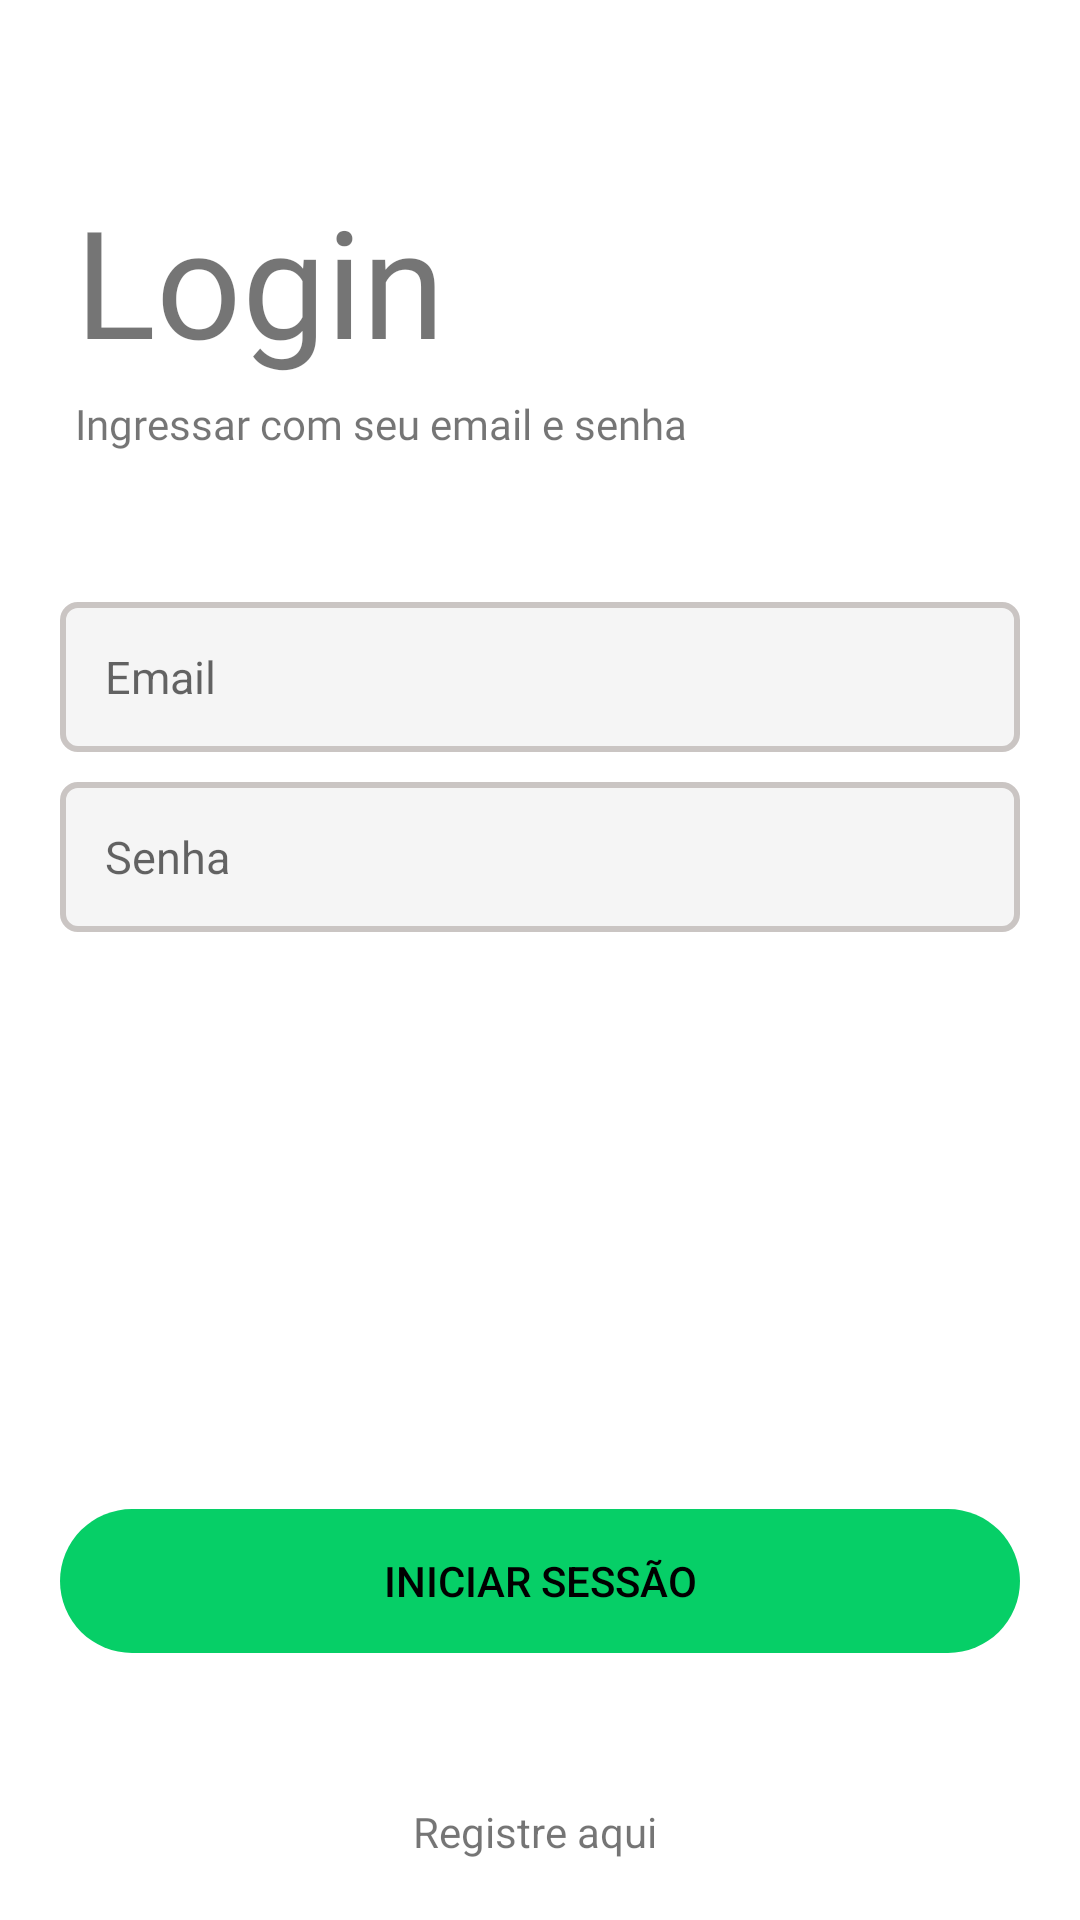

Android layout source for this screen:
<!-- AndroidManifest.xml: application theme Theme.Delivery -->
<!-- res/layout/activity_main.xml -->
<?xml version="1.0" encoding="utf-8"?>
<androidx.coordinatorlayout.widget.CoordinatorLayout xmlns:android="http://schemas.android.com/apk/res/android"
    xmlns:app="http://schemas.android.com/apk/res-auto"
    xmlns:tools="http://schemas.android.com/tools"
    android:layout_width="match_parent"
    android:layout_height="match_parent"
    tools:context=".activities.MainActivity">

    <LinearLayout
        android:layout_width="match_parent"
        android:layout_height="match_parent"
        android:orientation="vertical"
        >
        <TextView
            android:layout_width="wrap_content"
            android:layout_height="wrap_content"
            android:text="Login"
            android:fontFamily="@font/indigo_daisy"
            android:textSize="50sp"
            android:layout_marginTop="60dp"
            android:layout_marginStart="25dp"
            />

        <TextView
            android:layout_width="wrap_content"
            android:layout_height="wrap_content"
            android:text="Ingressar com seu email e senha"
            android:fontFamily="@font/roboto_regular"
            android:layout_marginTop="5dp"
            android:layout_marginStart="25dp"
            />

        <EditText
            android:id="@+id/edit_text_email"
            android:layout_width="match_parent"
            android:layout_height="50dp"
            android:hint="Email"
            android:layout_marginStart="20dp"
            android:layout_marginEnd="20dp"
            android:layout_marginTop="50dp"
            android:inputType="textEmailAddress"
            android:textSize="15sp"
            android:background="@drawable/edttext_custom"
            android:padding="15dp"
            tools:ignore="Autofill"
            />
        <EditText
            android:id="@+id/edit_text_password"
            android:layout_width="match_parent"
            android:layout_height="50dp"
            android:hint="Senha"
            android:layout_marginStart="20dp"
            android:layout_marginEnd="20dp"
            android:layout_marginTop="10dp"
            android:inputType="textPassword"
            android:textSize="15sp"
            android:background="@drawable/edttext_custom"
            android:padding="15dp"
            tools:ignore="Autofill"
            />

    </LinearLayout>
    <LinearLayout
        android:layout_width="match_parent"
        android:layout_height="wrap_content"
        android:orientation="vertical"
        android:layout_gravity="bottom"
        android:gravity="center"
        >
        <Button
            android:id="@+id/btn_login"
            android:layout_width="match_parent"
            android:layout_height="wrap_content"
            android:background="@drawable/rounded_button"
            android:text="INICIAR SESSÃO"
            android:textColor="@color/black"
            android:padding="14dp"
            android:layout_marginStart="20dp"
            android:layout_marginEnd="20dp"
            android:layout_marginTop="200dp"
            android:backgroundTint="@color/green"
            />

        <ImageView
            android:id="@+id/imageview_go_to_register"
            android:layout_width="30dp"
            android:layout_height="30dp"
            android:src="@drawable/ic_arrow_right"
            android:layout_marginTop="20dp"
            tools:ignore="ContentDescription"
            />

        <TextView
            android:layout_width="wrap_content"
            android:layout_height="wrap_content"
            android:text="Registre aqui "
            android:layout_marginBottom="20dp"
            />
    </LinearLayout>
</androidx.coordinatorlayout.widget.CoordinatorLayout>
<!-- resources referenced by this layout -->
<resources>
  <color name="black">#FF000000</color>
  <color name="green">#06cF67</color>
  <!-- drawable edttext_custom (drawable) -->
  <?xml version="1.0" encoding="utf-8"?>
  <shape xmlns:android="http://schemas.android.com/apk/res/android"
      android:padding="10px"
      android:shape="rectangle">
      <solid android:color="@color/gray_light" />
      <stroke
          android:width="2dp"
          android:color="@color/gray" />
  
      <corners android:radius="5dp" />
  </shape>
  <!-- drawable rounded_button (drawable) -->
  <?xml version="1.0" encoding="utf-8"?>
  <shape xmlns:android="http://schemas.android.com/apk/res/android"
      android:shape="rectangle"
      android:padding = "10dp"
      >
      <corners android:radius="25dp"/>
  
  </shape>
  <style name="Theme.Delivery" parent="Theme.MaterialComponents.DayNight.NoActionBar">
          
          <item name="colorPrimary">@color/green_light</item>
          <item name="colorPrimaryVariant">@color/green_light</item>
          <item name="colorOnPrimary">@color/white</item>
          
          <item name="colorSecondary">@color/gray_light</item>
          <item name="colorSecondaryVariant">@color/gray</item>
          <item name="colorOnSecondary">@color/black</item>
          
          <item name="android:statusBarColor">?attr/colorPrimaryVariant</item>
          
      </style>
  <color name="gray_light">#F5F5F5</color>
  <color name="gray">#CAC5C3</color>
  <color name="green_light">#6BDCA1</color>
  <color name="white">#FFFFFFFF</color>
</resources>
